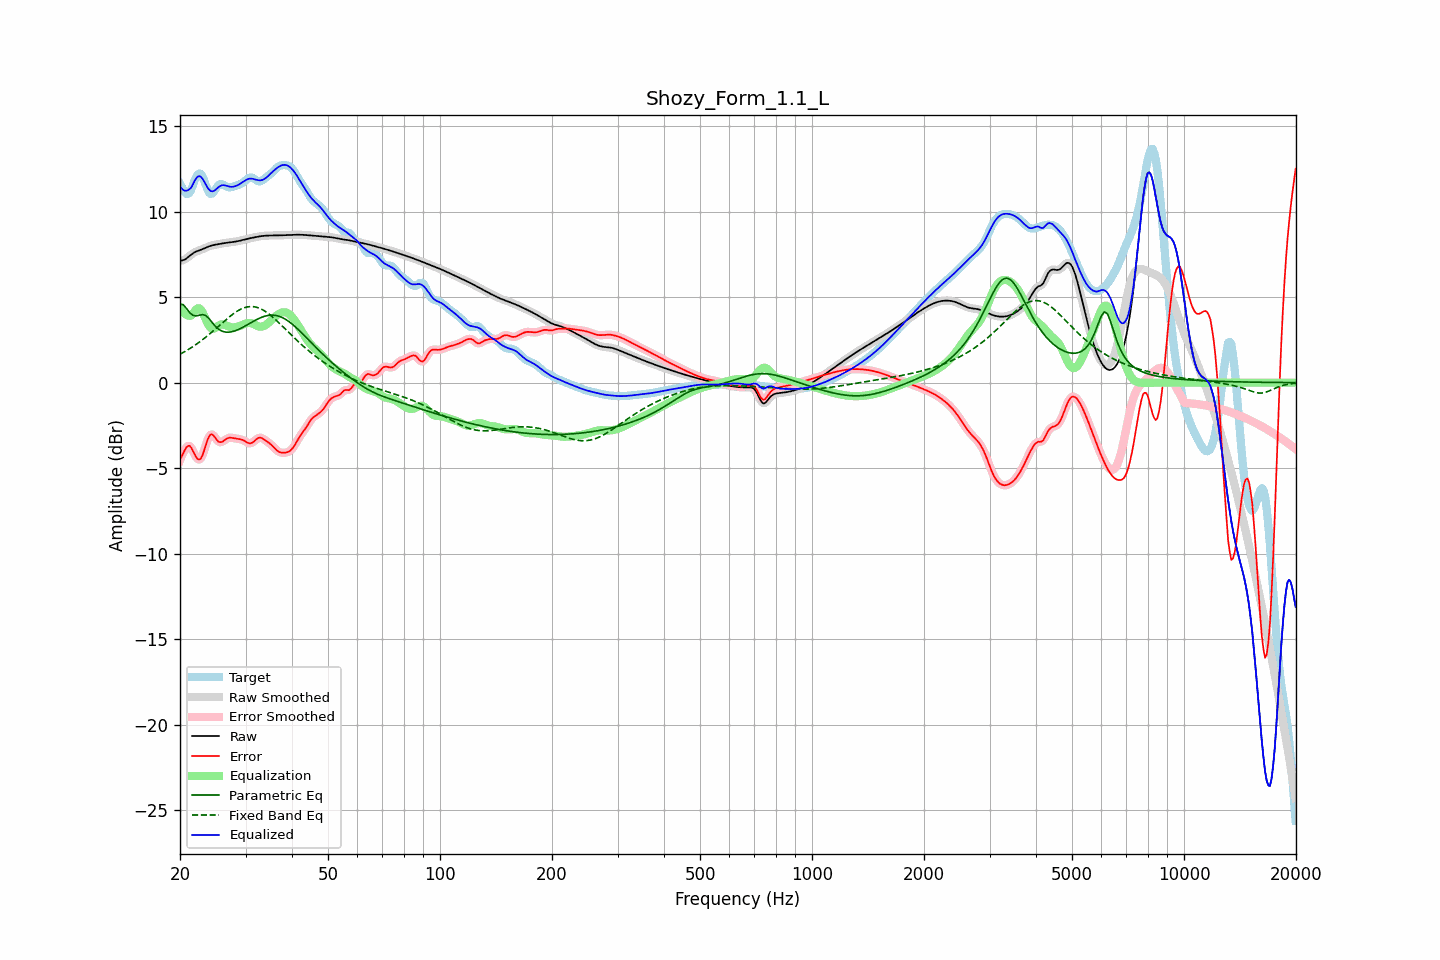

The data file committed next to this chart (first rows):
frequency, raw, error, smoothed, error_smoothed, equalization, parametric_eq, fixed_band_eq, equalized_raw, equalized_smoothed, target
20.00, 7.12, -4.51, 7.12, -4.54, 4.35, 4.57, 1.66, 11.47, 11.47, 11.64
20.20, 7.14, -4.32, 7.14, -4.30, 4.22, 4.57, 1.71, 11.35, 11.35, 11.46
20.40, 7.16, -4.13, 7.16, -4.10, 4.11, 4.56, 1.76, 11.27, 11.27, 11.29
20.61, 7.20, -3.93, 7.20, -3.94, 4.02, 4.45, 1.82, 11.22, 11.23, 11.13
20.81, 7.26, -3.78, 7.26, -3.79, 3.96, 4.34, 1.87, 11.22, 11.22, 11.04
21.02, 7.33, -3.70, 7.33, -3.70, 3.92, 4.22, 1.93, 11.26, 11.26, 11.03
21.23, 7.41, -3.69, 7.41, -3.71, 3.91, 4.09, 1.98, 11.32, 11.32, 11.11
21.44, 7.49, -3.81, 7.49, -3.82, 3.92, 4.01, 2.04, 11.41, 11.41, 11.30
21.66, 7.56, -3.99, 7.56, -3.98, 4.03, 3.94, 2.10, 11.59, 11.59, 11.55
21.87, 7.62, -4.18, 7.62, -4.18, 4.16, 3.92, 2.17, 11.78, 11.78, 11.80
22.09, 7.66, -4.35, 7.66, -4.35, 4.27, 3.90, 2.23, 11.94, 11.94, 12.01
22.31, 7.70, -4.47, 7.70, -4.46, 4.34, 3.92, 2.30, 12.04, 12.04, 12.17
22.54, 7.73, -4.50, 7.73, -4.49, 4.34, 3.94, 2.37, 12.08, 12.08, 12.23
22.76, 7.77, -4.43, 7.77, -4.42, 4.27, 3.96, 2.44, 12.03, 12.03, 12.20
22.99, 7.80, -4.25, 7.80, -4.24, 4.12, 3.98, 2.51, 11.92, 11.92, 12.06
23.22, 7.84, -3.97, 7.85, -3.98, 3.92, 3.95, 2.58, 11.77, 11.77, 11.82
23.45, 7.89, -3.67, 7.89, -3.67, 3.70, 3.92, 2.66, 11.59, 11.59, 11.56
23.69, 7.93, -3.39, 7.93, -3.39, 3.50, 3.84, 2.73, 11.43, 11.43, 11.32
23.92, 7.97, -3.16, 7.97, -3.17, 3.33, 3.75, 2.81, 11.29, 11.29, 11.12
24.16, 8.00, -3.03, 8.00, -3.05, 3.21, 3.63, 2.89, 11.21, 11.21, 11.03
24.40, 8.03, -3.03, 8.03, -3.03, 3.16, 3.52, 2.97, 11.18, 11.18, 11.05
24.65, 8.05, -3.11, 8.05, -3.11, 3.16, 3.41, 3.05, 11.21, 11.21, 11.16
24.89, 8.07, -3.23, 8.07, -3.23, 3.20, 3.30, 3.13, 11.27, 11.27, 11.30
25.14, 8.08, -3.35, 8.08, -3.35, 3.27, 3.21, 3.22, 11.35, 11.35, 11.44
25.39, 8.10, -3.46, 8.10, -3.44, 3.34, 3.13, 3.30, 11.43, 11.43, 11.56
25.65, 8.12, -3.48, 8.12, -3.48, 3.38, 3.07, 3.38, 11.50, 11.50, 11.60
25.91, 8.13, -3.47, 8.13, -3.47, 3.41, 3.02, 3.47, 11.54, 11.54, 11.60
26.16, 8.15, -3.42, 8.15, -3.42, 3.40, 2.99, 3.55, 11.55, 11.55, 11.57
26.43, 8.16, -3.35, 8.16, -3.35, 3.37, 2.96, 3.63, 11.53, 11.53, 11.51
26.69, 8.18, -3.29, 8.18, -3.29, 3.33, 2.95, 3.71, 11.51, 11.51, 11.46
26.96, 8.19, -3.24, 8.19, -3.24, 3.29, 2.95, 3.79, 11.48, 11.48, 11.42
27.23, 8.20, -3.22, 8.20, -3.22, 3.26, 2.96, 3.87, 11.46, 11.46, 11.42
27.50, 8.21, -3.22, 8.21, -3.22, 3.24, 2.97, 3.94, 11.45, 11.45, 11.43
27.77, 8.22, -3.24, 8.22, -3.24, 3.23, 3.00, 4.01, 11.46, 11.46, 11.46
28.05, 8.24, -3.26, 8.24, -3.26, 3.24, 3.02, 4.08, 11.48, 11.48, 11.50
28.33, 8.26, -3.27, 8.26, -3.27, 3.25, 3.06, 4.14, 11.51, 11.51, 11.53
28.62, 8.27, -3.29, 8.27, -3.29, 3.28, 3.10, 4.20, 11.55, 11.55, 11.56
28.90, 8.29, -3.30, 8.29, -3.30, 3.31, 3.14, 4.25, 11.60, 11.60, 11.59
29.19, 8.31, -3.32, 8.31, -3.32, 3.35, 3.18, 4.30, 11.66, 11.66, 11.63
29.48, 8.34, -3.35, 8.34, -3.35, 3.39, 3.23, 4.34, 11.72, 11.72, 11.69
29.78, 8.36, -3.40, 8.36, -3.40, 3.43, 3.28, 4.38, 11.79, 11.79, 11.76
30.08, 8.38, -3.45, 8.38, -3.46, 3.46, 3.34, 4.41, 11.85, 11.85, 11.84
30.38, 8.41, -3.51, 8.41, -3.51, 3.48, 3.39, 4.43, 11.89, 11.89, 11.92
30.68, 8.43, -3.55, 8.43, -3.54, 3.49, 3.44, 4.44, 11.92, 11.92, 11.98
30.99, 8.45, -3.54, 8.45, -3.54, 3.48, 3.50, 4.45, 11.93, 11.93, 11.99
31.30, 8.47, -3.51, 8.47, -3.50, 3.45, 3.55, 4.45, 11.92, 11.92, 11.98
31.61, 8.49, -3.44, 8.49, -3.44, 3.41, 3.60, 4.44, 11.90, 11.90, 11.93
31.93, 8.51, -3.35, 8.51, -3.36, 3.37, 3.65, 4.42, 11.87, 11.87, 11.86
32.24, 8.53, -3.28, 8.53, -3.28, 3.32, 3.70, 4.40, 11.85, 11.85, 11.81
32.57, 8.54, -3.23, 8.54, -3.23, 3.29, 3.75, 4.36, 11.83, 11.83, 11.77
32.89, 8.56, -3.22, 8.56, -3.22, 3.27, 3.79, 4.33, 11.83, 11.83, 11.78
33.22, 8.57, -3.25, 8.57, -3.25, 3.27, 3.83, 4.28, 11.84, 11.84, 11.82
33.55, 8.58, -3.30, 8.58, -3.30, 3.30, 3.86, 4.23, 11.88, 11.88, 11.88
33.89, 8.59, -3.37, 8.59, -3.37, 3.35, 3.89, 4.17, 11.94, 11.94, 11.96
34.23, 8.60, -3.44, 8.60, -3.43, 3.41, 3.91, 4.11, 12.01, 12.01, 12.03
34.57, 8.60, -3.50, 8.60, -3.50, 3.50, 3.93, 4.04, 12.10, 12.10, 12.10
34.92, 8.60, -3.57, 8.60, -3.57, 3.58, 3.94, 3.96, 12.19, 12.19, 12.17
35.27, 8.60, -3.65, 8.60, -3.65, 3.67, 3.95, 3.89, 12.28, 12.28, 12.26
35.62, 8.60, -3.74, 8.60, -3.75, 3.76, 3.95, 3.81, 12.37, 12.37, 12.35
35.97, 8.60, -3.85, 8.60, -3.84, 3.85, 3.94, 3.72, 12.45, 12.45, 12.45
... 635 more rows
